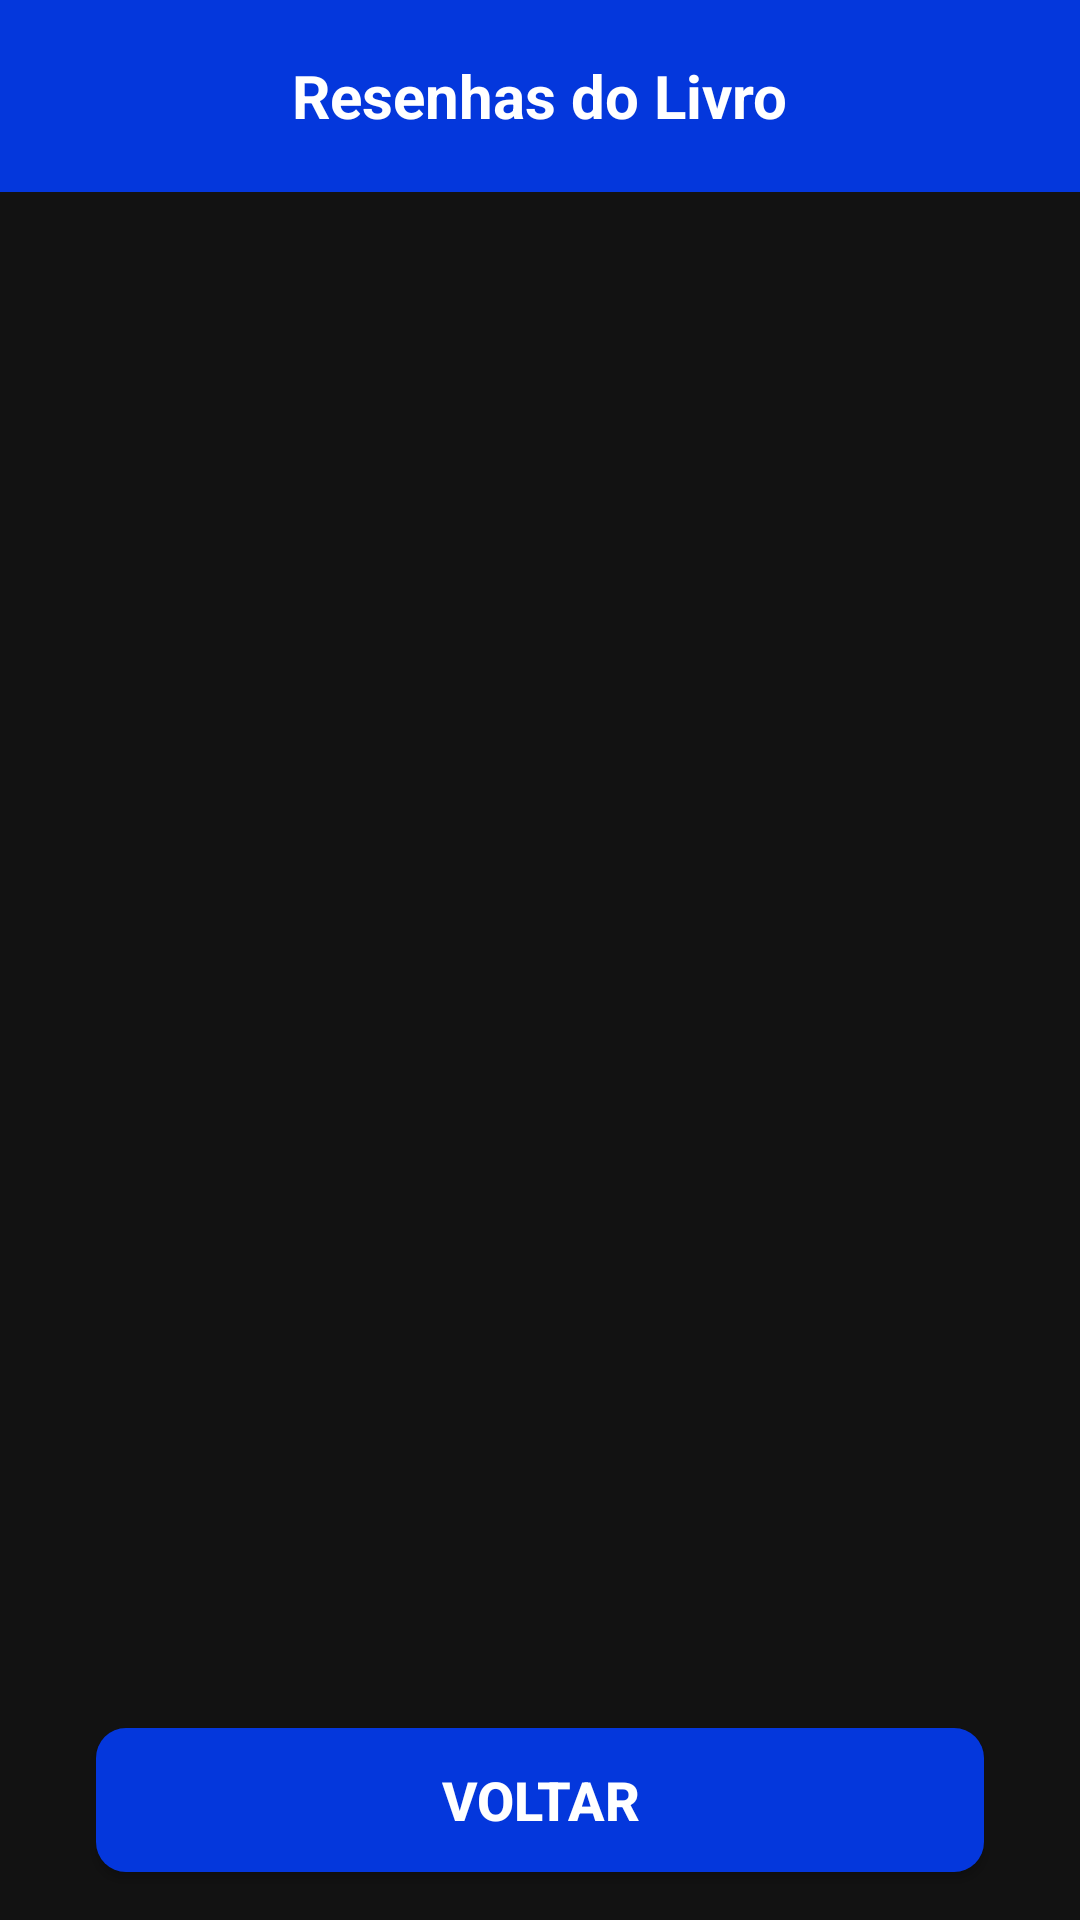

The Android layout XML behind this screen, and the referenced resources:
<!-- AndroidManifest.xml: application theme Theme.UniforLibraryTelaDeCriarConta -->
<!-- res/layout/activity_lista_resenhas.xml -->
<?xml version="1.0" encoding="utf-8"?>
<androidx.constraintlayout.widget.ConstraintLayout xmlns:android="http://schemas.android.com/apk/res/android"
    xmlns:app="http://schemas.android.com/apk/res-auto"
    xmlns:tools="http://schemas.android.com/tools"
    android:layout_width="match_parent"
    android:layout_height="match_parent"
    android:background="#121212">

    <RelativeLayout
        android:id="@+id/layoutHeader"
        android:layout_width="match_parent"
        android:layout_height="64dp"
        android:background="#0437DC"
        android:paddingHorizontal="16dp"
        app:layout_constraintTop_toTopOf="parent">

        <ImageView
            android:id="@+id/btnBack"
            android:layout_width="32dp"
            android:layout_height="32dp"
            android:layout_centerVertical="true"
            android:src="@drawable/ic_home"
            app:tint="#FFFFFF" />

        <TextView
            android:id="@+id/tvTitleHeader"
            android:layout_width="wrap_content"
            android:layout_height="wrap_content"
            android:layout_centerInParent="true"
            android:text="Resenhas do Livro"
            android:textColor="#FFFFFF"
            android:textSize="20sp"
            android:textStyle="bold" />
    </RelativeLayout>

    <androidx.recyclerview.widget.RecyclerView
        android:id="@+id/rvResenhas"
        android:layout_width="match_parent"
        android:layout_height="0dp"
        android:paddingTop="8dp"
        app:layout_constraintBottom_toTopOf="@id/btnVoltarReviews"
        app:layout_constraintTop_toBottomOf="@id/layoutHeader"
        tools:listitem="@layout/item_resenha" />

    <TextView
        android:id="@+id/tvNoReviews"
        android:layout_width="wrap_content"
        android:layout_height="wrap_content"
        android:text="Nenhuma resenha encontrada."
        android:textColor="#888888"
        android:visibility="gone"
        app:layout_constraintBottom_toTopOf="@id/btnVoltarReviews"
        app:layout_constraintEnd_toEndOf="parent"
        app:layout_constraintStart_toStartOf="parent"
        app:layout_constraintTop_toBottomOf="@id/layoutHeader" />

    <Button
        android:id="@+id/btnVoltarReviews"
        android:layout_width="match_parent"
        android:layout_height="48dp"
        android:layout_marginHorizontal="32dp"
        android:layout_marginBottom="16dp"
        android:background="@drawable/bg_login_button"
        android:text="VOLTAR"
        android:textAllCaps="true"
        android:textColor="#FFFFFF"
        android:textSize="18sp"
        android:textStyle="bold"
        app:backgroundTint="@null"
        app:layout_constraintBottom_toBottomOf="parent" />

</androidx.constraintlayout.widget.ConstraintLayout>
<!-- res/layout/item_resenha.xml (included above) -->
<?xml version="1.0" encoding="utf-8"?>
<androidx.cardview.widget.CardView xmlns:android="http://schemas.android.com/apk/res/android"
    xmlns:app="http://schemas.android.com/apk/res-auto"
    android:layout_width="match_parent"
    android:layout_height="wrap_content"
    android:layout_marginHorizontal="16dp"
    android:layout_marginVertical="8dp"
    app:cardBackgroundColor="#2C2C2C"
    app:cardCornerRadius="12dp">

    <androidx.constraintlayout.widget.ConstraintLayout
        android:layout_width="match_parent"
        android:layout_height="wrap_content"
        android:padding="12dp">

        <ImageView
            android:id="@+id/ivCapaLivroResenha"
            android:layout_width="60dp"
            android:layout_height="90dp"
            android:scaleType="centerCrop"
            android:src="@drawable/image_icon"
            app:layout_constraintStart_toStartOf="parent"
            app:layout_constraintTop_toTopOf="parent"
            app:layout_constraintBottom_toBottomOf="parent" />

        <TextView
            android:id="@+id/tvUsuario"
            android:layout_width="0dp"
            android:layout_height="wrap_content"
            android:layout_marginStart="12dp"
            android:text="Nome do Usuário"
            android:textColor="#FFFFFF"
            android:textSize="15sp"
            android:textStyle="bold"
            app:layout_constraintEnd_toStartOf="@+id/btnDelete"
            app:layout_constraintStart_toEndOf="@id/ivCapaLivroResenha"
            app:layout_constraintTop_toTopOf="parent" />

        <LinearLayout
            android:id="@+id/layoutNota"
            android:layout_width="wrap_content"
            android:layout_height="wrap_content"
            android:layout_marginStart="12dp"
            android:gravity="center_vertical"
            android:orientation="horizontal"
            app:layout_constraintStart_toEndOf="@id/ivCapaLivroResenha"
            app:layout_constraintTop_toBottomOf="@id/tvUsuario">

            <ImageView
                android:layout_width="14dp"
                android:layout_height="14dp"
                android:src="@drawable/ic_star"
                app:tint="#FFD700" />

            <TextView
                android:id="@+id/tvNotaResenha"
                android:layout_width="wrap_content"
                android:layout_height="wrap_content"
                android:layout_marginStart="4dp"
                android:text="5.0"
                android:textColor="#FFD700"
                android:textSize="14sp"
                android:textStyle="bold" />
        </LinearLayout>

        <TextView
            android:id="@+id/tvData"
            android:layout_width="wrap_content"
            android:layout_height="wrap_content"
            android:layout_marginStart="12dp"
            android:text="00/00/0000"
            android:textColor="#888888"
            android:textSize="11sp"
            app:layout_constraintStart_toEndOf="@id/ivCapaLivroResenha"
            app:layout_constraintTop_toBottomOf="@id/layoutNota" />

        <TextView
            android:id="@+id/tvComentario"
            android:layout_width="0dp"
            android:layout_height="wrap_content"
            android:layout_marginStart="12dp"
            android:layout_marginTop="6dp"
            android:ellipsize="end"
            android:maxLines="3"
            android:text="Comentário da resenha..."
            android:textColor="#DDDDDD"
            android:textSize="13sp"
            app:layout_constraintEnd_toEndOf="parent"
            app:layout_constraintStart_toEndOf="@id/ivCapaLivroResenha"
            app:layout_constraintTop_toBottomOf="@id/tvData" />

        <ImageView
            android:id="@+id/btnDelete"
            android:layout_width="28dp"
            android:layout_height="28dp"
            android:background="?attr/selectableItemBackgroundBorderless"
            android:padding="4dp"
            android:src="@drawable/ic_reviews"
            android:visibility="gone"
            app:layout_constraintEnd_toEndOf="parent"
            app:layout_constraintTop_toTopOf="parent"
            app:tint="#FF4444" />

    </androidx.constraintlayout.widget.ConstraintLayout>
</androidx.cardview.widget.CardView>
<!-- resources referenced by this layout -->
<resources>
  <!-- drawable bg_login_button (drawable) -->
  <?xml version="1.0" encoding="utf-8"?>
  <shape xmlns:android="http://schemas.android.com/apk/res/android">
      <solid android:color="#0437DC" />
      <corners android:radius="10dp" />
  </shape>
  <!-- drawable image_icon: png bitmap (drawable, 610 bytes) -->
  <style name="Theme.UniforLibraryTelaDeCriarConta" parent="Base.Theme.UniforLibraryTelaDeCriarConta" />
  <style name="Base.Theme.UniforLibraryTelaDeCriarConta" parent="Theme.Material3.DayNight.NoActionBar">
          
          
      </style>
</resources>
